Photos from the image-classification dataset "TVT_split" in the GitHub repository vdrvar/comp_vision_for_soda_bottles. Its 8 classes are: Miller Beer, Mountain Dew Diet, md.orig, Pepsi Cherry, p.orig, Pepsi Reduced Sugar, Pepsi Zero, Pepsi Diet.

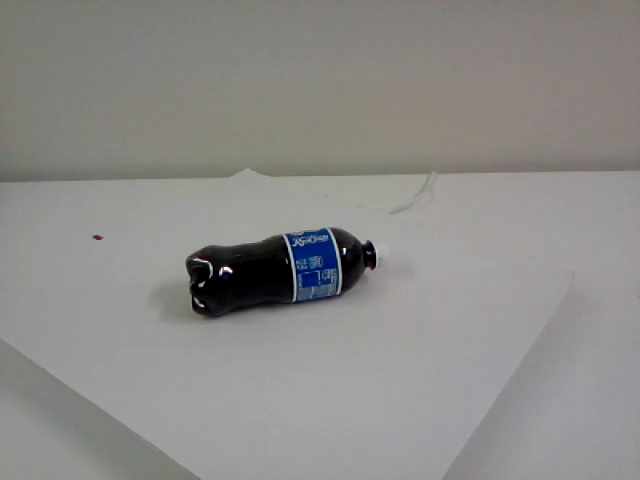
Label: Pepsi Reduced Sugar

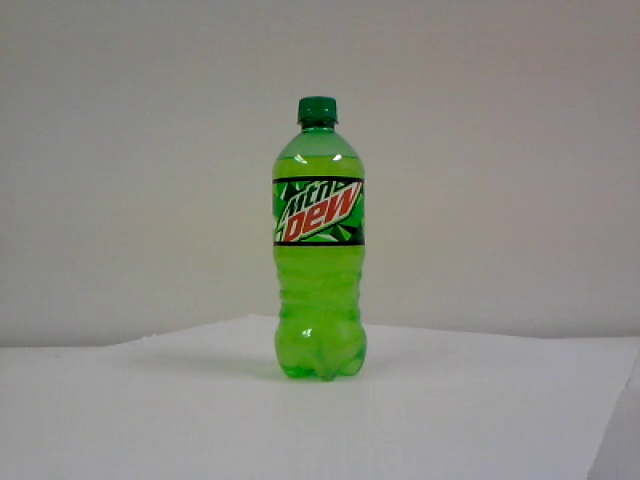
Label: md.orig

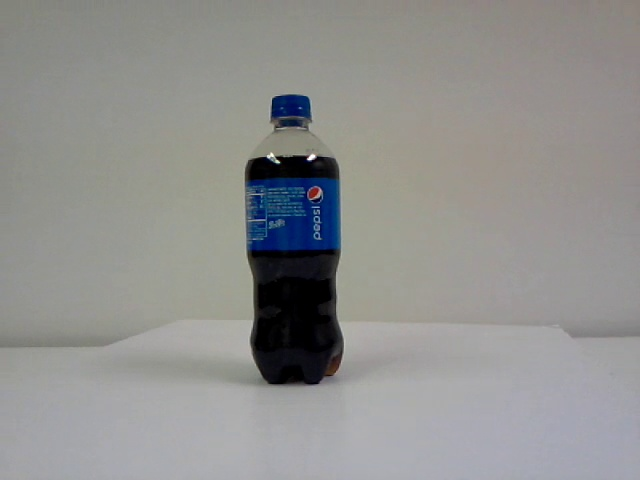
Label: p.orig

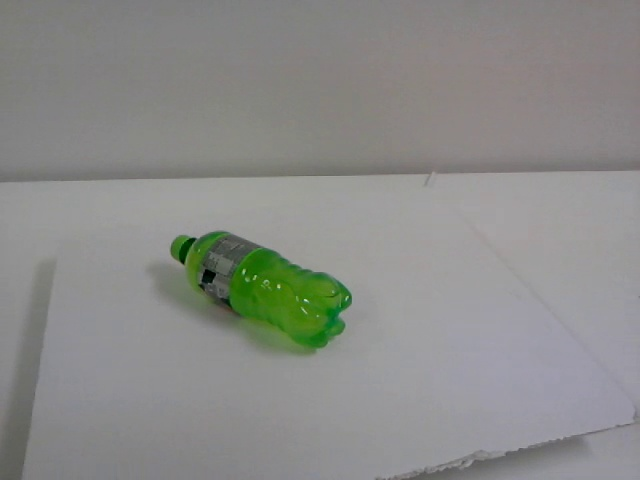
Label: Mountain Dew Diet

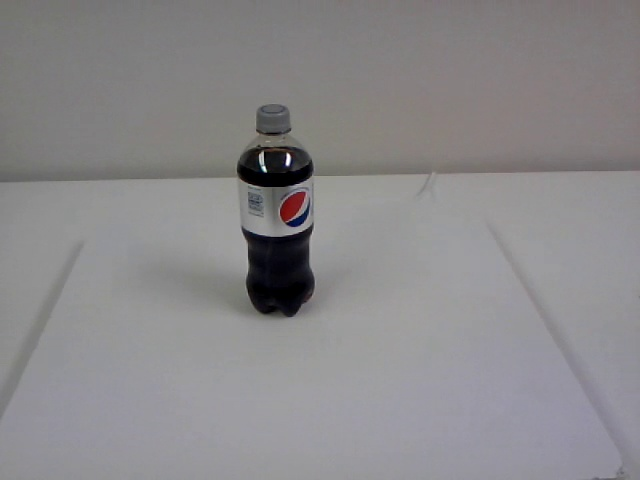
Label: Pepsi Diet

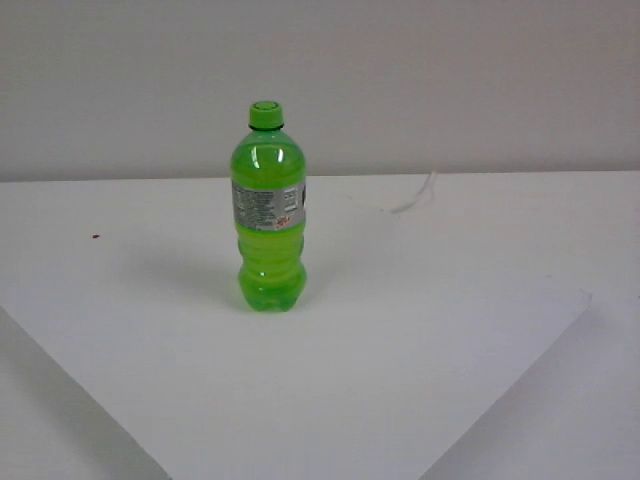
Label: Mountain Dew Diet
